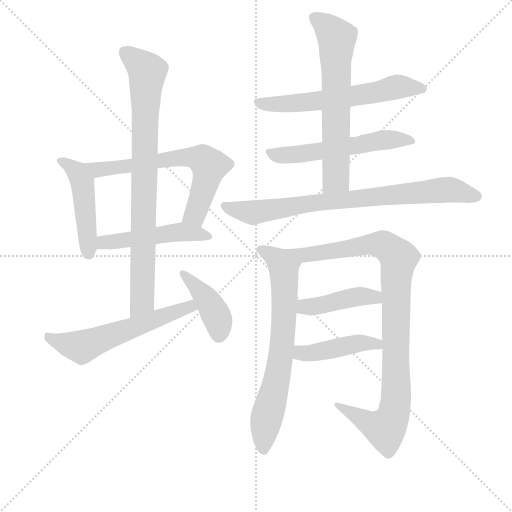
t = 0.00 s
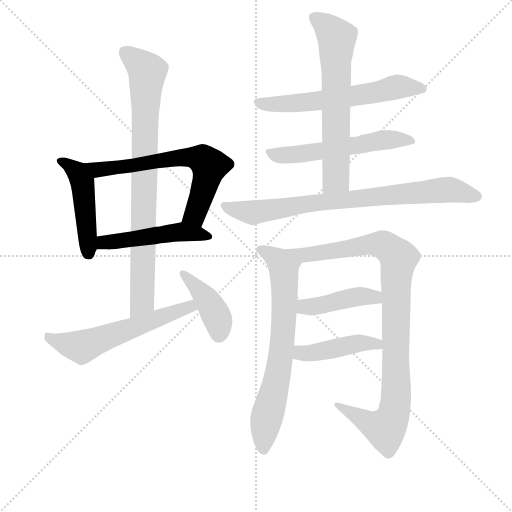
t = 2.13 s
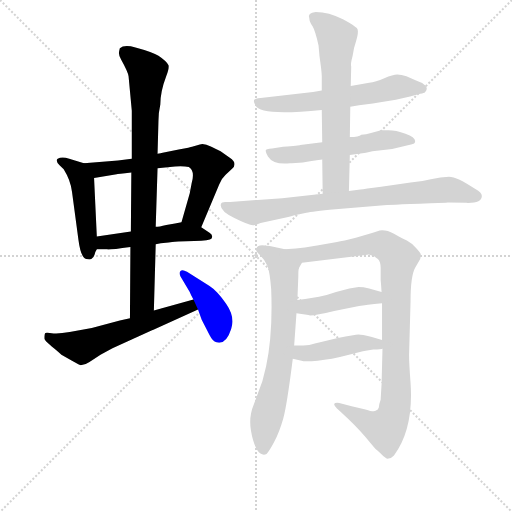
t = 4.25 s
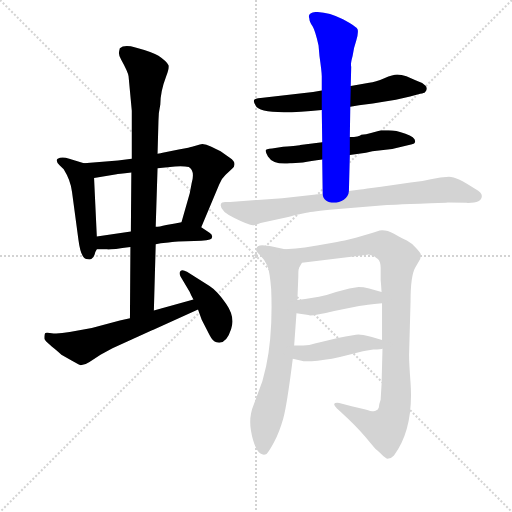
t = 6.38 s
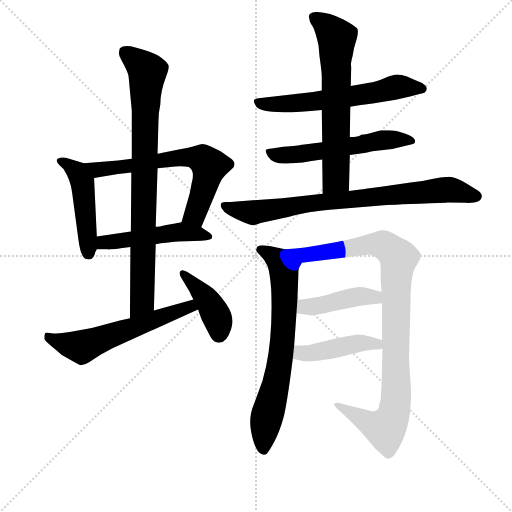
t = 8.51 s
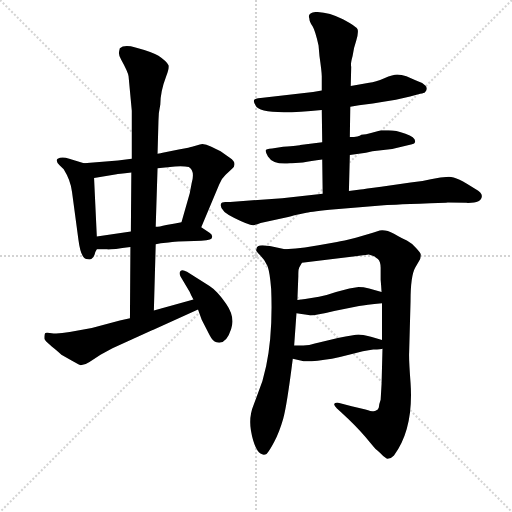
t = 10.63 s

The animated SVG that drew these frames (rendered in a browser with its animation timeline set to each time). Animation: 14 CSS @keyframes rules; one cycle of 10.63 s.

<svg version="1.1" viewBox="0 0 1024 1024" xmlns="http://www.w3.org/2000/svg">
  <g stroke="lightgray" stroke-dasharray="1,1" stroke-width="1" transform="scale(4, 4)">
    <line x1="0" y1="0" x2="256" y2="256"></line>
    <line x1="256" y1="0" x2="0" y2="256"></line>
    <line x1="128" y1="0" x2="128" y2="256"></line>
    <line x1="0" y1="128" x2="256" y2="128"></line>
  </g>
<g transform="scale(0.92, -0.92) translate(60, -900)">
   <style type="text/css">
    @keyframes keyframes0 {
      from {
       stroke: blue;
       stroke-dashoffset: 479;
       stroke-width: 128;
       }
       61% {
       animation-timing-function: step-end;
       stroke: blue;
       stroke-dashoffset: 0;
       stroke-width: 128;
       }
       to {
       stroke: black;
       stroke-width: 1024;
       }
       }
       #make-me-a-hanzi-animation-0 {
         animation: keyframes0 0.639811s both;
         animation-delay: 0.000000s;
         animation-timing-function: linear;
       }
    @keyframes keyframes1 {
      from {
       stroke: blue;
       stroke-dashoffset: 665;
       stroke-width: 128;
       }
       68% {
       animation-timing-function: step-end;
       stroke: blue;
       stroke-dashoffset: 0;
       stroke-width: 128;
       }
       to {
       stroke: black;
       stroke-width: 1024;
       }
       }
       #make-me-a-hanzi-animation-1 {
         animation: keyframes1 0.791178s both;
         animation-delay: 0.639811s;
         animation-timing-function: linear;
       }
    @keyframes keyframes2 {
      from {
       stroke: blue;
       stroke-dashoffset: 498;
       stroke-width: 128;
       }
       62% {
       animation-timing-function: step-end;
       stroke: blue;
       stroke-dashoffset: 0;
       stroke-width: 128;
       }
       to {
       stroke: black;
       stroke-width: 1024;
       }
       }
       #make-me-a-hanzi-animation-2 {
         animation: keyframes2 0.655273s both;
         animation-delay: 1.430990s;
         animation-timing-function: linear;
       }
    @keyframes keyframes3 {
      from {
       stroke: blue;
       stroke-dashoffset: 858;
       stroke-width: 128;
       }
       74% {
       animation-timing-function: step-end;
       stroke: blue;
       stroke-dashoffset: 0;
       stroke-width: 128;
       }
       to {
       stroke: black;
       stroke-width: 1024;
       }
       }
       #make-me-a-hanzi-animation-3 {
         animation: keyframes3 0.948242s both;
         animation-delay: 2.086263s;
         animation-timing-function: linear;
       }
    @keyframes keyframes4 {
      from {
       stroke: blue;
       stroke-dashoffset: 596;
       stroke-width: 128;
       }
       66% {
       animation-timing-function: step-end;
       stroke: blue;
       stroke-dashoffset: 0;
       stroke-width: 128;
       }
       to {
       stroke: black;
       stroke-width: 1024;
       }
       }
       #make-me-a-hanzi-animation-4 {
         animation: keyframes4 0.735026s both;
         animation-delay: 3.034505s;
         animation-timing-function: linear;
       }
    @keyframes keyframes5 {
      from {
       stroke: blue;
       stroke-dashoffset: 414;
       stroke-width: 128;
       }
       57% {
       animation-timing-function: step-end;
       stroke: blue;
       stroke-dashoffset: 0;
       stroke-width: 128;
       }
       to {
       stroke: black;
       stroke-width: 1024;
       }
       }
       #make-me-a-hanzi-animation-5 {
         animation: keyframes5 0.586914s both;
         animation-delay: 3.769531s;
         animation-timing-function: linear;
       }
    @keyframes keyframes6 {
      from {
       stroke: blue;
       stroke-dashoffset: 614;
       stroke-width: 128;
       }
       67% {
       animation-timing-function: step-end;
       stroke: blue;
       stroke-dashoffset: 0;
       stroke-width: 128;
       }
       to {
       stroke: black;
       stroke-width: 1024;
       }
       }
       #make-me-a-hanzi-animation-6 {
         animation: keyframes6 0.749674s both;
         animation-delay: 4.356445s;
         animation-timing-function: linear;
       }
    @keyframes keyframes7 {
      from {
       stroke: blue;
       stroke-dashoffset: 567;
       stroke-width: 128;
       }
       65% {
       animation-timing-function: step-end;
       stroke: blue;
       stroke-dashoffset: 0;
       stroke-width: 128;
       }
       to {
       stroke: black;
       stroke-width: 1024;
       }
       }
       #make-me-a-hanzi-animation-7 {
         animation: keyframes7 0.711426s both;
         animation-delay: 5.106120s;
         animation-timing-function: linear;
       }
    @keyframes keyframes8 {
      from {
       stroke: blue;
       stroke-dashoffset: 664;
       stroke-width: 128;
       }
       68% {
       animation-timing-function: step-end;
       stroke: blue;
       stroke-dashoffset: 0;
       stroke-width: 128;
       }
       to {
       stroke: black;
       stroke-width: 1024;
       }
       }
       #make-me-a-hanzi-animation-8 {
         animation: keyframes8 0.790365s both;
         animation-delay: 5.817546s;
         animation-timing-function: linear;
       }
    @keyframes keyframes9 {
      from {
       stroke: blue;
       stroke-dashoffset: 812;
       stroke-width: 128;
       }
       73% {
       animation-timing-function: step-end;
       stroke: blue;
       stroke-dashoffset: 0;
       stroke-width: 128;
       }
       to {
       stroke: black;
       stroke-width: 1024;
       }
       }
       #make-me-a-hanzi-animation-9 {
         animation: keyframes9 0.910807s both;
         animation-delay: 6.607910s;
         animation-timing-function: linear;
       }
    @keyframes keyframes10 {
      from {
       stroke: blue;
       stroke-dashoffset: 714;
       stroke-width: 128;
       }
       70% {
       animation-timing-function: step-end;
       stroke: blue;
       stroke-dashoffset: 0;
       stroke-width: 128;
       }
       to {
       stroke: black;
       stroke-width: 1024;
       }
       }
       #make-me-a-hanzi-animation-10 {
         animation: keyframes10 0.831055s both;
         animation-delay: 7.518717s;
         animation-timing-function: linear;
       }
    @keyframes keyframes11 {
      from {
       stroke: blue;
       stroke-dashoffset: 1003;
       stroke-width: 128;
       }
       77% {
       animation-timing-function: step-end;
       stroke: blue;
       stroke-dashoffset: 0;
       stroke-width: 128;
       }
       to {
       stroke: black;
       stroke-width: 1024;
       }
       }
       #make-me-a-hanzi-animation-11 {
         animation: keyframes11 1.066243s both;
         animation-delay: 8.349772s;
         animation-timing-function: linear;
       }
    @keyframes keyframes12 {
      from {
       stroke: blue;
       stroke-dashoffset: 434;
       stroke-width: 128;
       }
       59% {
       animation-timing-function: step-end;
       stroke: blue;
       stroke-dashoffset: 0;
       stroke-width: 128;
       }
       to {
       stroke: black;
       stroke-width: 1024;
       }
       }
       #make-me-a-hanzi-animation-12 {
         animation: keyframes12 0.603190s both;
         animation-delay: 9.416016s;
         animation-timing-function: linear;
       }
    @keyframes keyframes13 {
      from {
       stroke: blue;
       stroke-dashoffset: 444;
       stroke-width: 128;
       }
       59% {
       animation-timing-function: step-end;
       stroke: blue;
       stroke-dashoffset: 0;
       stroke-width: 128;
       }
       to {
       stroke: black;
       stroke-width: 1024;
       }
       }
       #make-me-a-hanzi-animation-13 {
         animation: keyframes13 0.611328s both;
         animation-delay: 10.019206s;
         animation-timing-function: linear;
       }
</style>
<path d="M 122.5 545.0 L 90.5 555.0 Q 74.5 560.0 65.5 555.0 Q 59.5 551.0 69.5 541.0 L 78.5 532.0 Q 93.5 508.0 96.5 483.0 L 110.5 379.0 Q 115.5 340.0 127.5 337.0 Q 135.5 335.0 138.5 337.0 Q 143.5 339.0 145.5 346.0 Q 146.5 352.0 150.5 358.0 C 151.5 360.0 151.5 360.0 150.5 386.0 L 144.5 513.0 C 143.5 539.0 143.5 539.0 122.5 545.0 Z" fill="lightgray"></path> 
<path d="M 357.5 581.0 Q 355.5 580.0 328.5 575.0 L 293.5 568.0 Q 283.5 566.0 282.5 566.0 L 226.5 555.0 L 196.5 551.0 L 122.5 545.0 C 92.5 543.0 114.5 508.0 144.5 513.0 L 193.5 521.0 Q 194.5 522.0 225.5 525.0 L 282.5 534.0 L 320.5 538.0 Q 339.5 539.0 350.5 537.0 Q 364.5 529.0 356.5 501.0 L 352.5 480.0 L 334.5 417.0 C 326.5 388.0 365.5 378.0 377.5 406.0 L 416.5 499.0 Q 422.5 513.0 430.5 520.0 L 444.5 533.0 Q 457.5 545.0 439.5 557.0 L 419.5 571.0 L 399.5 581.0 Q 383.5 589.0 374.5 586.0 L 357.5 581.0 Z" fill="lightgray"></path> 
<path d="M 150.5 358.0 L 173.5 358.0 Q 173.5 356.0 223.5 363.0 L 278.5 369.0 L 289.5 371.0 L 306.5 373.0 Q 323.5 375.0 327.5 375.0 L 362.5 376.0 Q 396.5 377.0 399.5 381.0 Q 404.5 388.0 395.5 394.0 L 377.5 406.0 C 354.5 421.0 354.5 421.0 334.5 417.0 L 320.5 414.0 L 301.5 411.0 Q 285.5 407.0 278.5 407.0 L 224.5 397.0 L 150.5 386.0 C 120.5 382.0 120.5 358.0 150.5 358.0 Z" fill="lightgray"></path> 
<path d="M 282.5 566.0 L 284.5 638.0 Q 284.5 655.0 288.5 673.0 Q 288.5 701.0 301.5 735.0 Q 308.5 753.0 306.5 758.0 Q 302.5 767.0 284.5 779.0 Q 268.5 788.0 234.5 797.0 Q 209.5 804.0 200.5 795.0 Q 198.5 787.0 198.5 785.0 Q 198.5 779.0 203.5 770.0 Q 218.5 743.0 219.5 734.0 L 226.5 659.0 L 226.5 555.0 L 225.5 525.0 L 224.5 397.0 L 223.5 363.0 L 222.5 208.0 C 222.5 178.0 273.5 195.0 274.5 225.0 L 278.5 369.0 L 278.5 407.0 L 282.5 534.0 L 282.5 566.0 Z" fill="lightgray"></path> 
<path d="M 222.5 208.0 L 200.5 203.0 L 139.5 187.0 L 91.5 178.0 Q 69.5 174.0 56.5 175.0 Q 40.5 178.0 38.5 176.0 Q 36.5 174.0 36.5 164.0 Q 36.5 160.0 52.5 147.0 Q 67.5 135.0 73.5 129.0 L 96.5 116.0 Q 114.5 106.0 115.5 106.0 Q 124.5 106.0 134.5 113.0 L 158.5 129.0 L 184.5 143.0 L 270.5 182.0 L 273.5 183.0 L 370.5 227.0 C 397.5 239.0 389.5 257.0 360.5 249.0 L 274.5 225.0 L 222.5 208.0 Z" fill="lightgray"></path> 
<path d="M 370.5 227.0 L 378.5 205.0 L 395.5 172.0 Q 402.5 158.0 410.5 156.0 Q 431.5 150.0 442.5 185.0 Q 451.5 211.0 431.5 239.5 Q 411.5 268.0 395.5 278.0 L 346.5 309.0 Q 336.5 315.0 332.5 311.0 Q 328.5 307.0 332.5 299.0 L 352.5 265.0 Q 354.5 259.0 360.5 249.0 L 370.5 227.0 Z" fill="lightgray"></path> 
<path d="M 701.5 668.0 L 720.5 671.0 L 750.5 675.0 L 773.5 679.0 L 800.5 683.0 L 831.5 690.0 L 853.5 696.0 Q 862.5 698.0 863.5 699.0 Q 871.5 707.0 864.5 714.0 Q 857.5 721.0 844.5 725.0 L 823.5 734.0 Q 812.5 738.0 803.5 738.0 Q 794.5 738.0 775.5 730.0 Q 756.5 722.0 742.5 720.0 L 702.5 713.0 L 639.5 703.0 L 620.5 700.0 L 506.5 687.0 Q 494.5 686.0 492.5 682.5 Q 490.5 679.0 495.5 671.0 Q 504.5 647.0 639.5 661.0 L 701.5 668.0 Z" fill="lightgray"></path> 
<path d="M 598.5 547.0 Q 615.5 549.0 640.5 553.0 L 700.5 563.0 L 735.5 568.0 L 749.5 571.0 L 792.5 576.0 L 833.5 586.0 Q 842.5 587.0 842.5 593.0 Q 842.5 602.0 821.5 609.5 Q 800.5 617.0 784.5 617.0 L 768.5 617.0 L 746.5 611.0 Q 735.5 608.0 725.5 607.0 Q 720.5 602.0 700.5 602.0 L 640.5 591.0 L 592.5 585.0 Q 591.5 584.0 555.5 581.0 L 531.5 577.0 Q 517.5 576.0 517.5 572.5 Q 517.5 569.0 522.5 560.0 Q 534.5 541.0 570.5 545.0 L 574.5 545.0 L 598.5 547.0 Z" fill="lightgray"></path> 
<path d="M 640.5 553.0 L 641.5 479.0 C 641.5 449.0 697.5 455.0 698.5 485.0 L 700.5 563.0 L 700.5 602.0 L 701.5 668.0 L 702.5 713.0 L 703.5 755.0 Q 701.5 760.0 706.5 778.0 Q 708.5 795.0 714.5 812.0 Q 719.5 829.0 717.5 836.0 Q 715.5 842.0 685.5 858.0 Q 654.5 874.0 626.5 874.0 Q 607.5 872.0 612.5 860.0 Q 612.5 853.0 619.5 843.0 Q 625.5 833.0 632.5 801.0 L 634.5 778.0 Q 639.5 743.0 639.5 734.0 L 639.5 703.0 L 639.5 661.0 L 640.5 591.0 L 640.5 553.0 Z" fill="lightgray"></path> 
<path d="M 641.5 479.0 L 553.5 469.0 L 440.5 461.0 L 429.5 461.0 Q 421.5 461.0 420.5 457.0 Q 415.5 443.0 449.5 426.0 Q 483.5 409.0 491.5 410.5 Q 499.5 412.0 506.5 415.0 L 566.5 428.0 Q 580.5 432.0 585.5 433.0 L 603.5 437.0 Q 611.5 439.0 656.5 444.0 L 774.5 454.0 Q 776.5 454.0 875.5 458.0 L 909.5 459.0 L 913.5 460.0 L 953.5 459.0 Q 987.5 458.0 987.5 474.0 Q 987.5 481.0 973.5 489.0 Q 933.5 516.0 916.0 516.0 Q 898.5 516.0 876.5 510.5 Q 854.5 505.0 832.5 503.0 L 768.5 494.0 Q 731.5 489.0 723.5 488.0 L 698.5 485.0 L 641.5 479.0 Z" fill="lightgray"></path> 
<path d="M 559.5 358.0 L 526.5 365.0 Q 512.5 367.0 510.5 367.0 Q 497.5 367.0 497.5 358.0 Q 494.5 355.0 505.5 345.0 Q 516.5 334.0 521.5 322.0 Q 526.5 309.0 529.5 272.0 Q 533.5 175.0 518.5 104.0 L 510.5 72.0 L 491.5 20.0 Q 480.5 -6.0 485.5 -36.0 Q 490.5 -65.0 499.5 -79.0 Q 508.5 -92.0 519.5 -87.0 Q 525.5 -81.0 536.5 -60.0 Q 547.5 -39.0 555.5 -11.0 Q 563.5 17.0 576.5 120.0 L 579.5 149.0 L 584.5 219.0 L 586.5 248.0 L 588.5 299.0 Q 588.5 313.0 589.5 316.0 C 591.5 346.0 588.5 352.0 559.5 358.0 Z" fill="lightgray"></path> 
<path d="M 780.5 -97.0 Q 789.5 -98.0 796.5 -90.0 Q 839.5 -32.0 832.5 68.0 Q 828.5 120.0 829.5 135.0 L 832.5 245.0 Q 832.5 300.0 842.5 318.0 L 853.5 337.0 Q 855.5 345.0 854.5 348.0 Q 853.5 351.0 844.5 361.0 Q 835.5 371.0 824.5 377.0 Q 813.5 382.0 796.5 392.0 Q 779.5 401.0 765.5 399.0 L 750.5 394.0 L 713.5 383.0 Q 685.5 376.0 672.5 374.0 L 632.5 367.0 Q 609.5 362.0 559.5 358.0 C 529.5 355.0 566.5 296.0 589.5 316.0 Q 590.5 319.0 596.5 329.0 L 712.5 343.0 Q 740.5 347.0 741.5 347.0 L 753.5 343.0 Q 757.5 339.0 761.5 337.0 Q 767.5 331.0 767.5 318.0 L 767.5 292.0 L 768.5 280.0 L 769.5 265.0 L 770.5 241.0 L 770.5 161.0 L 771.5 142.0 L 769.5 65.0 L 767.5 31.0 Q 763.5 20.0 763.5 14.0 Q 762.5 9.0 756.5 7.0 Q 752.5 4.0 734.5 10.0 L 704.5 17.0 L 677.5 24.0 Q 667.5 25.0 666.5 22.0 Q 665.5 19.0 672.5 12.0 L 681.5 4.0 Q 714.5 -26.0 734.5 -50.0 Q 753.5 -73.0 756.5 -76.0 Q 759.5 -78.0 766.5 -85.0 Q 772.5 -92.0 780.5 -97.0 Z" fill="lightgray"></path> 
<path d="M 584.5 219.0 L 610.5 215.0 Q 616.5 212.0 666.5 224.0 L 720.5 235.0 Q 734.5 237.0 770.5 241.0 C 800.5 244.0 798.5 256.0 769.5 265.0 L 742.5 273.0 Q 729.5 276.0 719.5 276.0 L 699.5 273.0 L 670.5 265.0 Q 654.5 259.0 633.5 255.0 L 603.5 250.0 L 586.5 248.0 C 556.5 244.0 554.5 224.0 584.5 219.0 Z" fill="lightgray"></path> 
<path d="M 576.5 120.0 L 595.5 116.0 Q 601.5 113.0 630.5 116.0 Q 659.5 118.0 696.5 128.0 Q 733.5 138.0 751.5 140.0 Q 769.5 141.0 771.5 142.0 C 801.5 147.0 799.5 153.0 770.5 161.0 L 746.5 168.0 Q 726.5 173.0 719.5 173.0 Q 711.5 173.0 674.5 165.0 L 624.5 153.0 Q 612.5 149.0 599.5 149.0 L 579.5 149.0 C 549.5 149.0 547.5 126.0 576.5 120.0 Z" fill="lightgray"></path> 
      <clipPath id="make-me-a-hanzi-clip-0">
      <path d="M 122.5 545.0 L 90.5 555.0 Q 74.5 560.0 65.5 555.0 Q 59.5 551.0 69.5 541.0 L 78.5 532.0 Q 93.5 508.0 96.5 483.0 L 110.5 379.0 Q 115.5 340.0 127.5 337.0 Q 135.5 335.0 138.5 337.0 Q 143.5 339.0 145.5 346.0 Q 146.5 352.0 150.5 358.0 C 151.5 360.0 151.5 360.0 150.5 386.0 L 144.5 513.0 C 143.5 539.0 143.5 539.0 122.5 545.0 Z" fill="lightgray"></path>
      </clipPath>
      <path clip-path="url(#make-me-a-hanzi-clip-0)" d="M 72.5 549.0 L 100.5 532.0 L 119.5 504.0 L 133.5 348.0 " fill="none" id="make-me-a-hanzi-animation-0" stroke-dasharray="351 702" stroke-linecap="round"></path>

      <clipPath id="make-me-a-hanzi-clip-1">
      <path d="M 357.5 581.0 Q 355.5 580.0 328.5 575.0 L 293.5 568.0 Q 283.5 566.0 282.5 566.0 L 226.5 555.0 L 196.5 551.0 L 122.5 545.0 C 92.5 543.0 114.5 508.0 144.5 513.0 L 193.5 521.0 Q 194.5 522.0 225.5 525.0 L 282.5 534.0 L 320.5 538.0 Q 339.5 539.0 350.5 537.0 Q 364.5 529.0 356.5 501.0 L 352.5 480.0 L 334.5 417.0 C 326.5 388.0 365.5 378.0 377.5 406.0 L 416.5 499.0 Q 422.5 513.0 430.5 520.0 L 444.5 533.0 Q 457.5 545.0 439.5 557.0 L 419.5 571.0 L 399.5 581.0 Q 383.5 589.0 374.5 586.0 L 357.5 581.0 Z" fill="lightgray"></path>
      </clipPath>
      <path clip-path="url(#make-me-a-hanzi-clip-1)" d="M 130.5 542.0 L 152.5 531.0 L 345.5 558.0 L 381.5 553.0 L 395.5 539.0 L 391.5 520.0 L 364.5 435.0 L 343.5 421.0 " fill="none" id="make-me-a-hanzi-animation-1" stroke-dasharray="537 1074" stroke-linecap="round"></path>

      <clipPath id="make-me-a-hanzi-clip-2">
      <path d="M 150.5 358.0 L 173.5 358.0 Q 173.5 356.0 223.5 363.0 L 278.5 369.0 L 289.5 371.0 L 306.5 373.0 Q 323.5 375.0 327.5 375.0 L 362.5 376.0 Q 396.5 377.0 399.5 381.0 Q 404.5 388.0 395.5 394.0 L 377.5 406.0 C 354.5 421.0 354.5 421.0 334.5 417.0 L 320.5 414.0 L 301.5 411.0 Q 285.5 407.0 278.5 407.0 L 224.5 397.0 L 150.5 386.0 C 120.5 382.0 120.5 358.0 150.5 358.0 Z" fill="lightgray"></path>
      </clipPath>
      <path clip-path="url(#make-me-a-hanzi-clip-2)" d="M 156.5 365.0 L 174.5 375.0 L 331.5 396.0 L 393.5 386.0 " fill="none" id="make-me-a-hanzi-animation-2" stroke-dasharray="370 740" stroke-linecap="round"></path>

      <clipPath id="make-me-a-hanzi-clip-3">
      <path d="M 282.5 566.0 L 284.5 638.0 Q 284.5 655.0 288.5 673.0 Q 288.5 701.0 301.5 735.0 Q 308.5 753.0 306.5 758.0 Q 302.5 767.0 284.5 779.0 Q 268.5 788.0 234.5 797.0 Q 209.5 804.0 200.5 795.0 Q 198.5 787.0 198.5 785.0 Q 198.5 779.0 203.5 770.0 Q 218.5 743.0 219.5 734.0 L 226.5 659.0 L 226.5 555.0 L 225.5 525.0 L 224.5 397.0 L 223.5 363.0 L 222.5 208.0 C 222.5 178.0 273.5 195.0 274.5 225.0 L 278.5 369.0 L 278.5 407.0 L 282.5 534.0 L 282.5 566.0 Z" fill="lightgray"></path>
      </clipPath>
      <path clip-path="url(#make-me-a-hanzi-clip-3)" d="M 209.5 788.0 L 246.5 759.0 L 260.5 740.0 L 249.5 262.0 L 247.5 241.0 L 227.5 216.0 " fill="none" id="make-me-a-hanzi-animation-3" stroke-dasharray="730 1460" stroke-linecap="round"></path>

      <clipPath id="make-me-a-hanzi-clip-4">
      <path d="M 222.5 208.0 L 200.5 203.0 L 139.5 187.0 L 91.5 178.0 Q 69.5 174.0 56.5 175.0 Q 40.5 178.0 38.5 176.0 Q 36.5 174.0 36.5 164.0 Q 36.5 160.0 52.5 147.0 Q 67.5 135.0 73.5 129.0 L 96.5 116.0 Q 114.5 106.0 115.5 106.0 Q 124.5 106.0 134.5 113.0 L 158.5 129.0 L 184.5 143.0 L 270.5 182.0 L 273.5 183.0 L 370.5 227.0 C 397.5 239.0 389.5 257.0 360.5 249.0 L 274.5 225.0 L 222.5 208.0 Z" fill="lightgray"></path>
      </clipPath>
      <path clip-path="url(#make-me-a-hanzi-clip-4)" d="M 42.5 169.0 L 86.5 151.0 L 116.5 146.0 L 352.5 234.0 L 361.5 229.0 " fill="none" id="make-me-a-hanzi-animation-4" stroke-dasharray="468 936" stroke-linecap="round"></path>

      <clipPath id="make-me-a-hanzi-clip-5">
      <path d="M 370.5 227.0 L 378.5 205.0 L 395.5 172.0 Q 402.5 158.0 410.5 156.0 Q 431.5 150.0 442.5 185.0 Q 451.5 211.0 431.5 239.5 Q 411.5 268.0 395.5 278.0 L 346.5 309.0 Q 336.5 315.0 332.5 311.0 Q 328.5 307.0 332.5 299.0 L 352.5 265.0 Q 354.5 259.0 360.5 249.0 L 370.5 227.0 Z" fill="lightgray"></path>
      </clipPath>
      <path clip-path="url(#make-me-a-hanzi-clip-5)" d="M 338.5 305.0 L 396.5 240.0 L 414.5 203.0 L 416.5 173.0 " fill="none" id="make-me-a-hanzi-animation-5" stroke-dasharray="286 572" stroke-linecap="round"></path>

      <clipPath id="make-me-a-hanzi-clip-6">
      <path d="M 701.5 668.0 L 720.5 671.0 L 750.5 675.0 L 773.5 679.0 L 800.5 683.0 L 831.5 690.0 L 853.5 696.0 Q 862.5 698.0 863.5 699.0 Q 871.5 707.0 864.5 714.0 Q 857.5 721.0 844.5 725.0 L 823.5 734.0 Q 812.5 738.0 803.5 738.0 Q 794.5 738.0 775.5 730.0 Q 756.5 722.0 742.5 720.0 L 702.5 713.0 L 639.5 703.0 L 620.5 700.0 L 506.5 687.0 Q 494.5 686.0 492.5 682.5 Q 490.5 679.0 495.5 671.0 Q 504.5 647.0 639.5 661.0 L 701.5 668.0 Z" fill="lightgray"></path>
      </clipPath>
      <path clip-path="url(#make-me-a-hanzi-clip-6)" d="M 501.5 679.0 L 520.5 673.0 L 579.5 674.0 L 691.5 688.0 L 811.5 712.0 L 855.5 707.0 " fill="none" id="make-me-a-hanzi-animation-6" stroke-dasharray="486 972" stroke-linecap="round"></path>

      <clipPath id="make-me-a-hanzi-clip-7">
      <path d="M 598.5 547.0 Q 615.5 549.0 640.5 553.0 L 700.5 563.0 L 735.5 568.0 L 749.5 571.0 L 792.5 576.0 L 833.5 586.0 Q 842.5 587.0 842.5 593.0 Q 842.5 602.0 821.5 609.5 Q 800.5 617.0 784.5 617.0 L 768.5 617.0 L 746.5 611.0 Q 735.5 608.0 725.5 607.0 Q 720.5 602.0 700.5 602.0 L 640.5 591.0 L 592.5 585.0 Q 591.5 584.0 555.5 581.0 L 531.5 577.0 Q 517.5 576.0 517.5 572.5 Q 517.5 569.0 522.5 560.0 Q 534.5 541.0 570.5 545.0 L 574.5 545.0 L 598.5 547.0 Z" fill="lightgray"></path>
      </clipPath>
      <path clip-path="url(#make-me-a-hanzi-clip-7)" d="M 526.5 569.0 L 561.5 562.0 L 768.5 595.0 L 834.5 594.0 " fill="none" id="make-me-a-hanzi-animation-7" stroke-dasharray="439 878" stroke-linecap="round"></path>

      <clipPath id="make-me-a-hanzi-clip-8">
      <path d="M 640.5 553.0 L 641.5 479.0 C 641.5 449.0 697.5 455.0 698.5 485.0 L 700.5 563.0 L 700.5 602.0 L 701.5 668.0 L 702.5 713.0 L 703.5 755.0 Q 701.5 760.0 706.5 778.0 Q 708.5 795.0 714.5 812.0 Q 719.5 829.0 717.5 836.0 Q 715.5 842.0 685.5 858.0 Q 654.5 874.0 626.5 874.0 Q 607.5 872.0 612.5 860.0 Q 612.5 853.0 619.5 843.0 Q 625.5 833.0 632.5 801.0 L 634.5 778.0 Q 639.5 743.0 639.5 734.0 L 639.5 703.0 L 639.5 661.0 L 640.5 591.0 L 640.5 553.0 Z" fill="lightgray"></path>
      </clipPath>
      <path clip-path="url(#make-me-a-hanzi-clip-8)" d="M 622.5 864.0 L 671.5 818.0 L 670.5 511.0 L 647.5 486.0 " fill="none" id="make-me-a-hanzi-animation-8" stroke-dasharray="536 1072" stroke-linecap="round"></path>

      <clipPath id="make-me-a-hanzi-clip-9">
      <path d="M 641.5 479.0 L 553.5 469.0 L 440.5 461.0 L 429.5 461.0 Q 421.5 461.0 420.5 457.0 Q 415.5 443.0 449.5 426.0 Q 483.5 409.0 491.5 410.5 Q 499.5 412.0 506.5 415.0 L 566.5 428.0 Q 580.5 432.0 585.5 433.0 L 603.5 437.0 Q 611.5 439.0 656.5 444.0 L 774.5 454.0 Q 776.5 454.0 875.5 458.0 L 909.5 459.0 L 913.5 460.0 L 953.5 459.0 Q 987.5 458.0 987.5 474.0 Q 987.5 481.0 973.5 489.0 Q 933.5 516.0 916.0 516.0 Q 898.5 516.0 876.5 510.5 Q 854.5 505.0 832.5 503.0 L 768.5 494.0 Q 731.5 489.0 723.5 488.0 L 698.5 485.0 L 641.5 479.0 Z" fill="lightgray"></path>
      </clipPath>
      <path clip-path="url(#make-me-a-hanzi-clip-9)" d="M 427.5 453.0 L 447.5 444.0 L 490.5 438.0 L 636.5 461.0 L 911.5 488.0 L 976.5 473.0 " fill="none" id="make-me-a-hanzi-animation-9" stroke-dasharray="684 1368" stroke-linecap="round"></path>

      <clipPath id="make-me-a-hanzi-clip-10">
      <path d="M 559.5 358.0 L 526.5 365.0 Q 512.5 367.0 510.5 367.0 Q 497.5 367.0 497.5 358.0 Q 494.5 355.0 505.5 345.0 Q 516.5 334.0 521.5 322.0 Q 526.5 309.0 529.5 272.0 Q 533.5 175.0 518.5 104.0 L 510.5 72.0 L 491.5 20.0 Q 480.5 -6.0 485.5 -36.0 Q 490.5 -65.0 499.5 -79.0 Q 508.5 -92.0 519.5 -87.0 Q 525.5 -81.0 536.5 -60.0 Q 547.5 -39.0 555.5 -11.0 Q 563.5 17.0 576.5 120.0 L 579.5 149.0 L 584.5 219.0 L 586.5 248.0 L 588.5 299.0 Q 588.5 313.0 589.5 316.0 C 591.5 346.0 588.5 352.0 559.5 358.0 Z" fill="lightgray"></path>
      </clipPath>
      <path clip-path="url(#make-me-a-hanzi-clip-10)" d="M 508.5 356.0 L 544.5 334.0 L 558.5 294.0 L 549.5 112.0 L 516.5 -25.0 L 513.5 -75.0 " fill="none" id="make-me-a-hanzi-animation-10" stroke-dasharray="586 1172" stroke-linecap="round"></path>

      <clipPath id="make-me-a-hanzi-clip-11">
      <path d="M 780.5 -97.0 Q 789.5 -98.0 796.5 -90.0 Q 839.5 -32.0 832.5 68.0 Q 828.5 120.0 829.5 135.0 L 832.5 245.0 Q 832.5 300.0 842.5 318.0 L 853.5 337.0 Q 855.5 345.0 854.5 348.0 Q 853.5 351.0 844.5 361.0 Q 835.5 371.0 824.5 377.0 Q 813.5 382.0 796.5 392.0 Q 779.5 401.0 765.5 399.0 L 750.5 394.0 L 713.5 383.0 Q 685.5 376.0 672.5 374.0 L 632.5 367.0 Q 609.5 362.0 559.5 358.0 C 529.5 355.0 566.5 296.0 589.5 316.0 Q 590.5 319.0 596.5 329.0 L 712.5 343.0 Q 740.5 347.0 741.5 347.0 L 753.5 343.0 Q 757.5 339.0 761.5 337.0 Q 767.5 331.0 767.5 318.0 L 767.5 292.0 L 768.5 280.0 L 769.5 265.0 L 770.5 241.0 L 770.5 161.0 L 771.5 142.0 L 769.5 65.0 L 767.5 31.0 Q 763.5 20.0 763.5 14.0 Q 762.5 9.0 756.5 7.0 Q 752.5 4.0 734.5 10.0 L 704.5 17.0 L 677.5 24.0 Q 667.5 25.0 666.5 22.0 Q 665.5 19.0 672.5 12.0 L 681.5 4.0 Q 714.5 -26.0 734.5 -50.0 Q 753.5 -73.0 756.5 -76.0 Q 759.5 -78.0 766.5 -85.0 Q 772.5 -92.0 780.5 -97.0 Z" fill="lightgray"></path>
      </clipPath>
      <path clip-path="url(#make-me-a-hanzi-clip-11)" d="M 569.5 357.0 L 589.5 345.0 L 737.5 369.0 L 771.5 369.0 L 806.5 339.0 L 800.5 289.0 L 801.5 42.0 L 795.5 -1.0 L 784.5 -24.0 L 777.5 -32.0 L 769.5 -31.0 L 672.5 19.0 " fill="none" id="make-me-a-hanzi-animation-11" stroke-dasharray="875 1750" stroke-linecap="round"></path>

      <clipPath id="make-me-a-hanzi-clip-12">
      <path d="M 584.5 219.0 L 610.5 215.0 Q 616.5 212.0 666.5 224.0 L 720.5 235.0 Q 734.5 237.0 770.5 241.0 C 800.5 244.0 798.5 256.0 769.5 265.0 L 742.5 273.0 Q 729.5 276.0 719.5 276.0 L 699.5 273.0 L 670.5 265.0 Q 654.5 259.0 633.5 255.0 L 603.5 250.0 L 586.5 248.0 C 556.5 244.0 554.5 224.0 584.5 219.0 Z" fill="lightgray"></path>
      </clipPath>
      <path clip-path="url(#make-me-a-hanzi-clip-12)" d="M 591.5 240.0 L 606.5 232.0 L 619.5 233.0 L 722.5 256.0 L 755.5 254.0 L 761.5 247.0 " fill="none" id="make-me-a-hanzi-animation-12" stroke-dasharray="306 612" stroke-linecap="round"></path>

      <clipPath id="make-me-a-hanzi-clip-13">
      <path d="M 576.5 120.0 L 595.5 116.0 Q 601.5 113.0 630.5 116.0 Q 659.5 118.0 696.5 128.0 Q 733.5 138.0 751.5 140.0 Q 769.5 141.0 771.5 142.0 C 801.5 147.0 799.5 153.0 770.5 161.0 L 746.5 168.0 Q 726.5 173.0 719.5 173.0 Q 711.5 173.0 674.5 165.0 L 624.5 153.0 Q 612.5 149.0 599.5 149.0 L 579.5 149.0 C 549.5 149.0 547.5 126.0 576.5 120.0 Z" fill="lightgray"></path>
      </clipPath>
      <path clip-path="url(#make-me-a-hanzi-clip-13)" d="M 582.5 127.0 L 722.5 154.0 L 767.5 147.0 " fill="none" id="make-me-a-hanzi-animation-13" stroke-dasharray="316 632" stroke-linecap="round"></path>

</g>
</svg>
